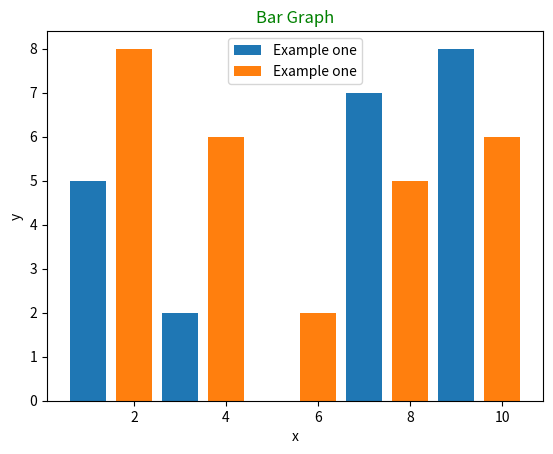

The script that saved this image:

import matplotlib.pyplot as plt

plt.bar([1,3,7,9,8],[5,2,7,8,2], label="Example one")
plt.bar([2,4,6,8,10],[8,6,2,5,6], label="Example one")

plt.title("Bar Graph", color="g")
plt.xlabel("x")
plt.ylabel("y")
plt.legend()
#plt.grid(True, color="k")
plt.show()